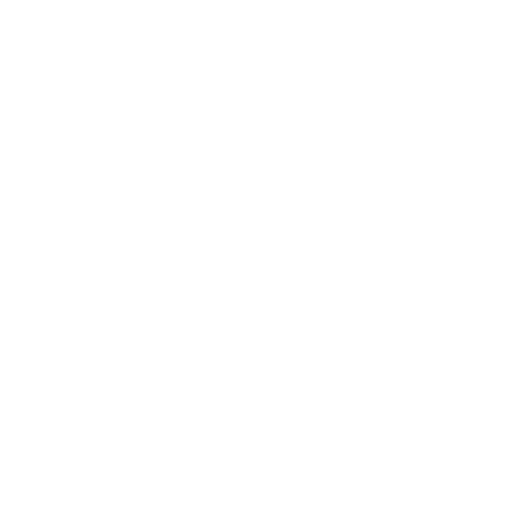
t = 0.00 s
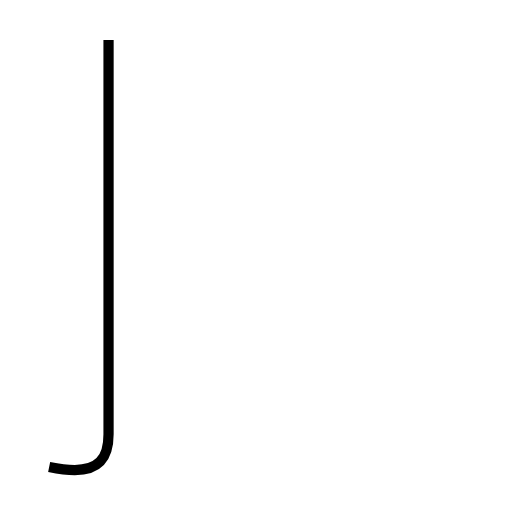
t = 1.40 s
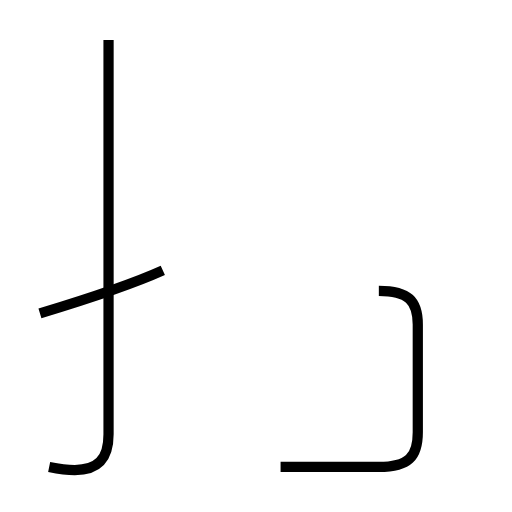
t = 2.74 s
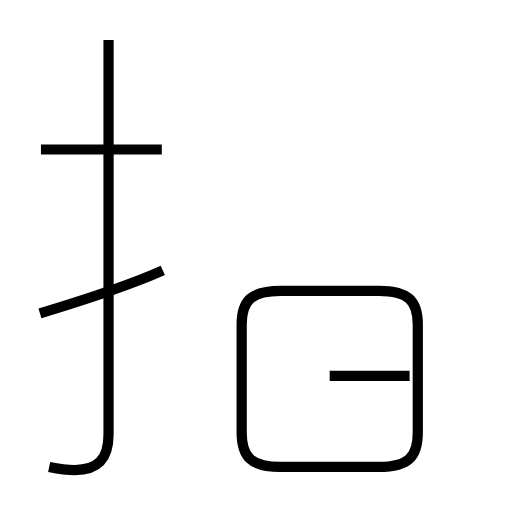
t = 4.28 s
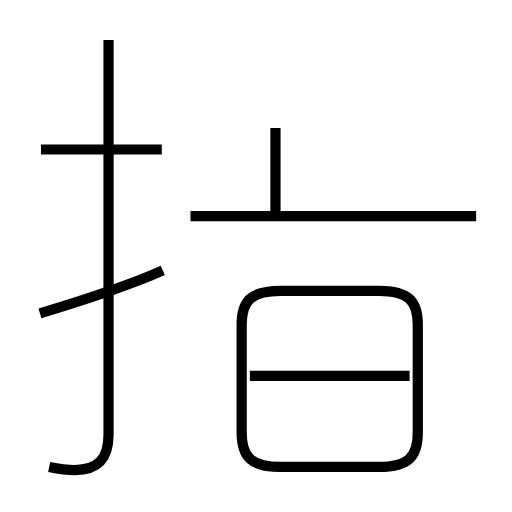
t = 5.61 s
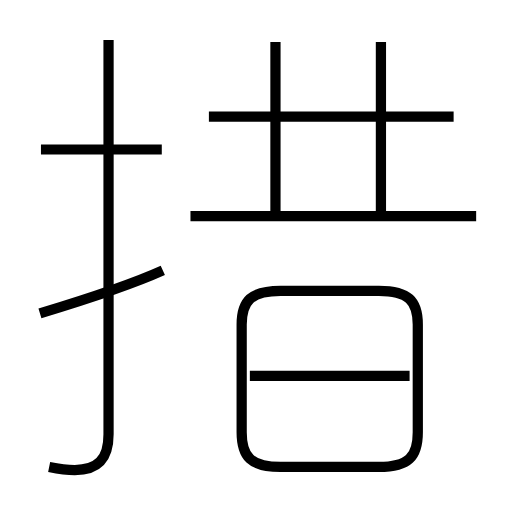
t = 7.08 s

The animated SVG that drew these frames (rendered in a browser with its animation timeline set to each time). Animation: 9 SMIL elements (animate=9); one cycle of 7.08 s.

<?xml version='1.0' encoding='utf-8'?>
<svg viewBox="0.0 -6.0 50.0 50.0" version="1.1" xmlns="http://www.w3.org/2000/svg"><rect x="-1000" y="-1000" width="2000" height="2000" stroke="white" fill="white" /><g style="fill:none;stroke:#000000;stroke-width:1"><path d="M 4.8 1.6 C 5.8 1.8 6.7 1.9 7.3 1.9 C 9.5 1.9 10.6 0.9 10.6 -1.6 L 10.6 -40.1 " transform="translate(0.0 38.0)" stroke-dasharray="46.58078977164744" stroke-dashoffset="46.58078977164744"><animate attributeName="stroke-dashoffset" from="46.58078977164744" to="0" dur="1.397423693149423s" begin="0s" fill="freeze" /></path><path d="M 3.9 -13.4 C 8.2 -14.7 12.8 -16.2 15.9 -17.6 " transform="translate(0.0 38.0)" stroke-dasharray="12.721541342197343" stroke-dashoffset="12.721541342197343"><animate attributeName="stroke-dashoffset" from="12.721541342197343" to="0" dur="0.38164624026592026s" begin="1.397423693149423s" fill="freeze" /></path><path d="M 27.4 1.6 L 37.0 1.6 C 39.9 1.6 40.8 0.6 40.8 -1.8 L 40.8 -12.3 C 40.8 -14.6 39.9 -15.6 37.0 -15.6 L 27.4 -15.6 C 24.5 -15.6 23.6 -14.6 23.6 -12.3 L 23.6 -1.8 C 23.6 0.6 24.5 1.6 27.4 1.6 Z " transform="translate(0.0 38.0)" stroke-dasharray="63.89187666634063" stroke-dashoffset="63.89187666634063"><animate attributeName="stroke-dashoffset" from="63.89187666634063" to="0" dur="1.9167562999902188s" begin="1.7790699334153433s" fill="freeze" /></path><path d="M 15.8 -29.4 L 4.0 -29.4 " transform="translate(0.0 38.0)" stroke-dasharray="11.8" stroke-dashoffset="11.8"><animate attributeName="stroke-dashoffset" from="11.8" to="0" dur="0.354s" begin="3.695826233405562s" fill="freeze" /></path><path d="M 40.0 -7.3 L 24.4 -7.3 " transform="translate(0.0 38.0)" stroke-dasharray="15.600000000000001" stroke-dashoffset="15.600000000000001"><animate attributeName="stroke-dashoffset" from="15.600000000000001" to="0" dur="0.468s" begin="4.049826233405562s" fill="freeze" /></path><path d="M 46.5 -22.9 L 18.6 -22.9 " transform="translate(0.0 38.0)" stroke-dasharray="27.9" stroke-dashoffset="27.9"><animate attributeName="stroke-dashoffset" from="27.9" to="0" dur="0.837s" begin="4.517826233405562s" fill="freeze" /></path><path d="M 26.9 -23.1 L 26.9 -39.9 " transform="translate(0.0 38.0)" stroke-dasharray="16.799999999999997" stroke-dashoffset="16.799999999999997"><animate attributeName="stroke-dashoffset" from="16.799999999999997" to="0" dur="0.5039999999999999s" begin="5.354826233405562s" fill="freeze" /></path><path d="M 44.3 -32.6 L 20.4 -32.6 " transform="translate(0.0 38.0)" stroke-dasharray="23.9" stroke-dashoffset="23.9"><animate attributeName="stroke-dashoffset" from="23.9" to="0" dur="0.717s" begin="5.858826233405561s" fill="freeze" /></path><path d="M 37.2 -23.1 L 37.2 -39.9" transform="translate(0.0 38.0)" stroke-dasharray="16.799999999999997" stroke-dashoffset="16.799999999999997"><animate attributeName="stroke-dashoffset" from="16.799999999999997" to="0" dur="0.5039999999999999s" begin="6.575826233405561s" fill="freeze" /></path></g></svg>
